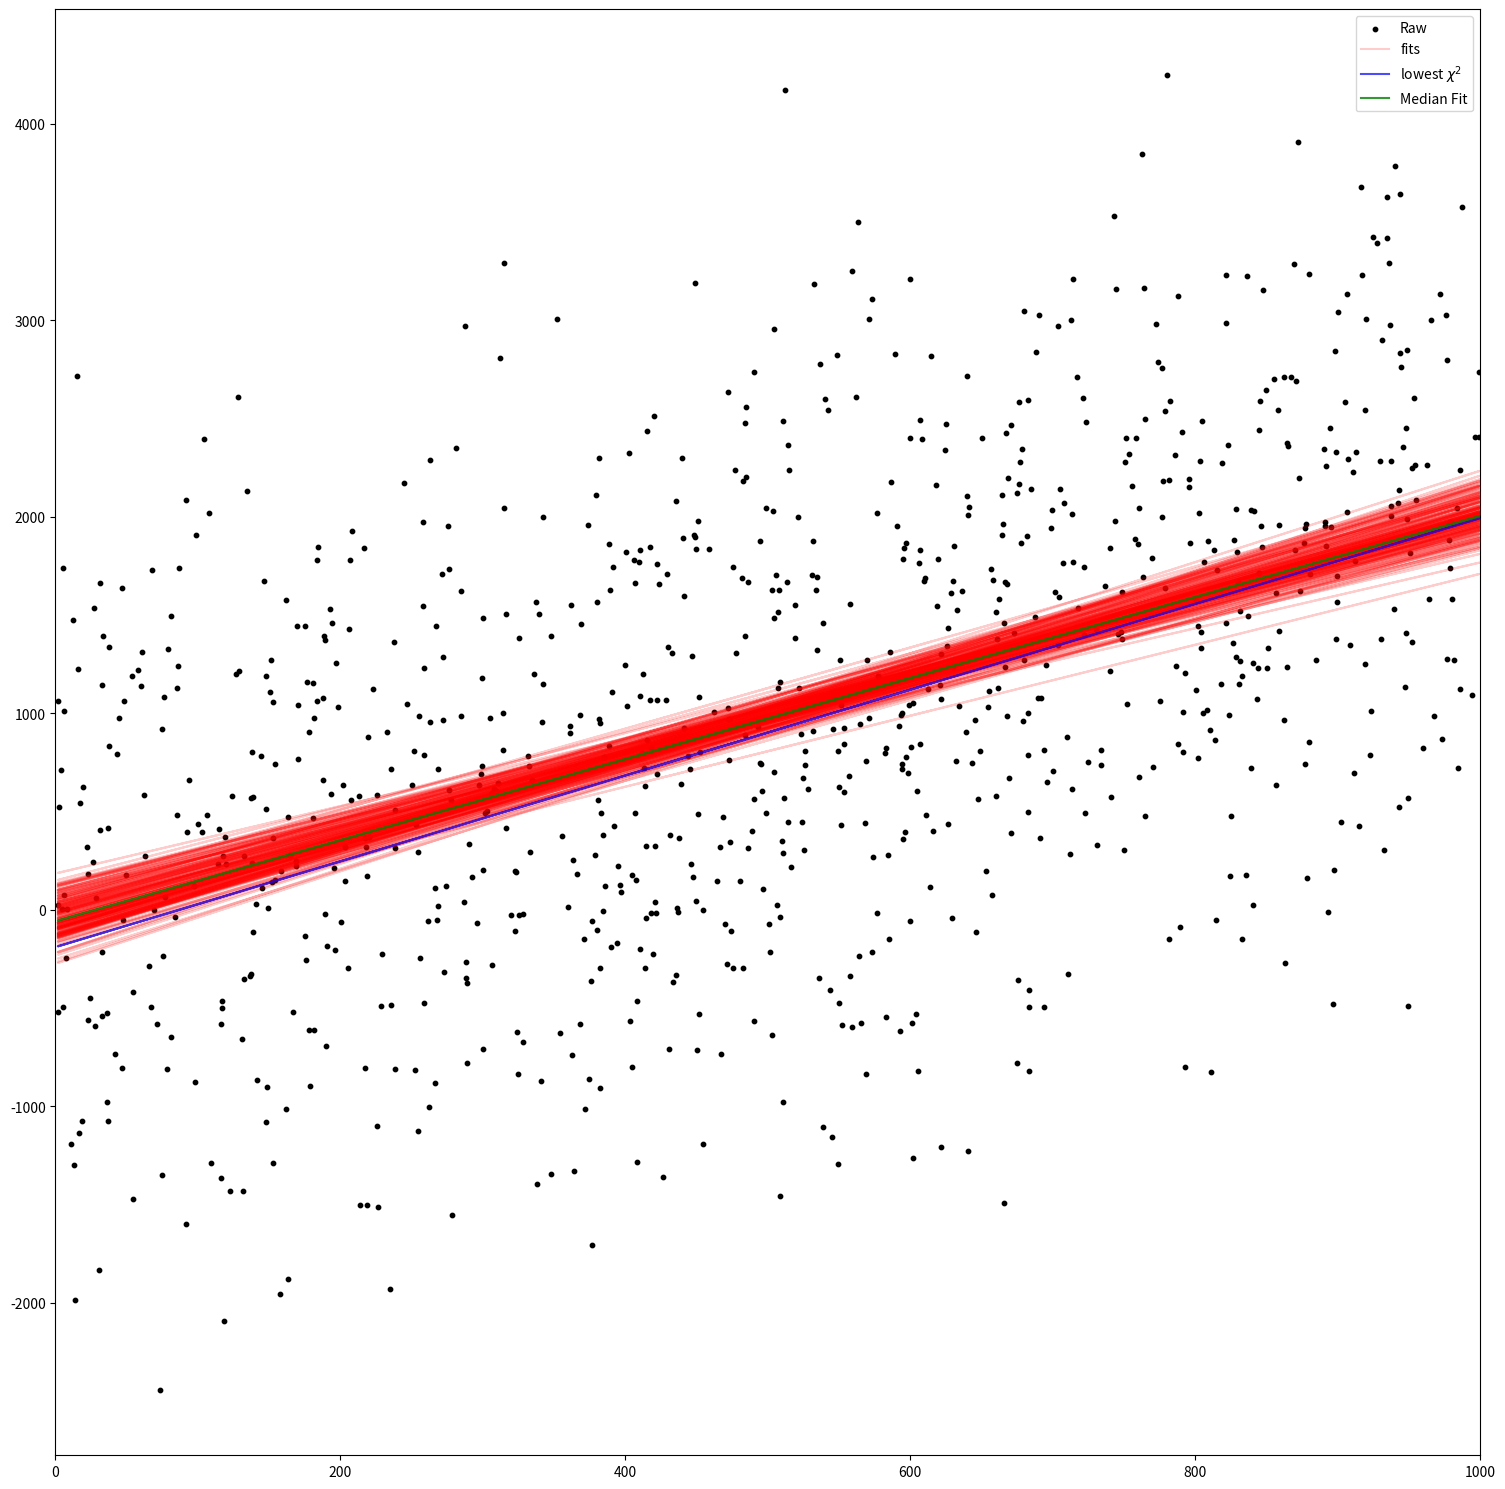

Reproduce this figure in Python.
"""Quick code for Bootstrap."""

# import modules
import numpy as np
import scipy.optimize as opt
from time import time
from scipy.stats import chisquare
import matplotlib.pyplot as plt


def linear(x, a, b):
    """Linear Function."""
    return a * x + b

# --------------------------------------------------------------------------------
# generate data
np.random.seed(900)

num_data = 1000

x = np.array(list(np.arange(0, num_data, 0.1)))

y = np.array(list(map(lambda x: 2. * x + 4., x)))

noise = np.random.random(x.shape)

noisy_y = y + np.average(y) * np.random.normal(size=x.shape)

frac = 0.1

# generate a list of indices to exclude. Turn in into a set for O(1) lookup time
inds = list(set(np.random.choice(list(range(len(noisy_y))), int(frac*len(noisy_y)))))

print(inds)

data = np.vstack((x[inds], noisy_y[inds]))

print(f'Data size:{data.shape}')  # Data size:(2, 10000)
print(f'First row:{data[:, 0]}')  # array([0.        , 1.73280611])

# --------------------------------------------------------------------------------
# now for bootstrapping
samples = int(num_data / 2.)
bootstraps = int(num_data / 5.)
guess = (1., 1.)

results = []
errf = []
for boot in range(bootstraps):
    t1 = time()
    # can only choose 1d
    sampled_data_i = np.random.choice(list(range(data.shape[-1])), samples)
    sampled_data = data[:, sampled_data_i]
    popt, pcov = opt.curve_fit(linear, sampled_data[0, :],
                               sampled_data[1, :], p0=guess)
    x2 = chisquare(sampled_data[1, :],
                   linear(sampled_data[0, :], *popt))[0]
    results.append(popt)
    errf.append(x2)
    print(f'Finished #{boot}, with params:{popt} and fit of:{x2})')
    print(f'Time:{time() - t1}')

results = np.array(results).reshape(-1, 2)                                  

# --------------------------------------------------------------------------------
# plotting
plt.figure(figsize=[15, 15])
plt.scatter(data[0, :], data[1, :], color='black', s=10, label='Raw')
# all results
for i, result in enumerate(results):
    a, b = result
    if i == 0:
        plt.plot(data[0, :], linear(data[0, :], a, b), alpha=0.2,
                 color='red', label='fits')
    else:
        plt.plot(data[0, :], linear(data[0, :], a, b), alpha=0.2, color='red')

# lowest x2
i = errf.index(np.min(errf))
plt.plot(data[0, :], linear(data[0, :], results[i, 0], results[i, 1]), alpha=0.7,
         color='blue', label=r'lowest $\chi^{2}$')
# median
i = np.median(results, axis=0)
plt.plot(data[0, :], linear(data[0, :], i[0], i[1]), alpha=0.8,
         color='green', label=r'Median Fit')

plt.legend()
plt.tight_layout()
plt.xlim(0, num_data)
plt.show()

# end of file
